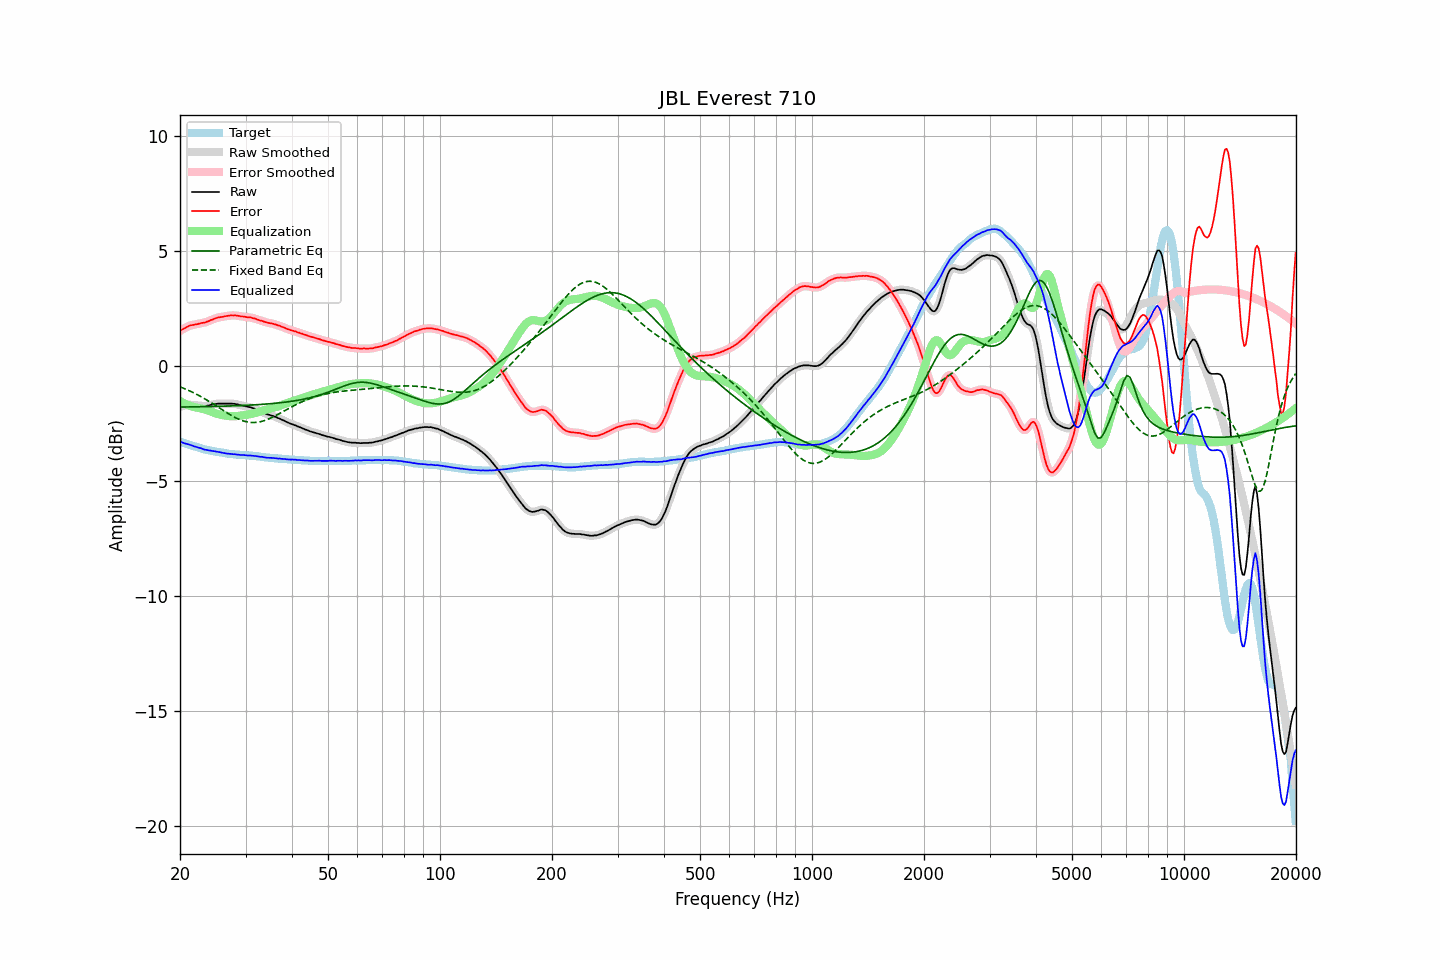

The file beside this chart, header and first rows:
frequency, raw, error, smoothed, error_smoothed, equalization, parametric_eq, fixed_band_eq, equalized_raw, equalized_smoothed, target
20.00, -1.78, 1.52, -1.77, 1.52, -1.53, -1.79, -0.91, -3.30, -3.30, -3.30
20.20, -1.75, 1.57, -1.76, 1.56, -1.57, -1.79, -0.94, -3.32, -3.32, -3.32
20.40, -1.74, 1.61, -1.74, 1.60, -1.61, -1.79, -0.96, -3.34, -3.34, -3.35
20.61, -1.73, 1.64, -1.72, 1.64, -1.64, -1.79, -0.99, -3.37, -3.37, -3.37
20.81, -1.71, 1.68, -1.71, 1.68, -1.68, -1.79, -1.02, -3.38, -3.39, -3.39
21.02, -1.70, 1.72, -1.70, 1.72, -1.71, -1.79, -1.05, -3.41, -3.40, -3.42
21.23, -1.69, 1.75, -1.69, 1.75, -1.73, -1.78, -1.09, -3.42, -3.42, -3.44
21.44, -1.69, 1.77, -1.69, 1.77, -1.76, -1.78, -1.12, -3.45, -3.45, -3.46
21.66, -1.70, 1.78, -1.70, 1.78, -1.78, -1.78, -1.15, -3.48, -3.48, -3.48
21.87, -1.71, 1.79, -1.70, 1.79, -1.80, -1.78, -1.19, -3.50, -3.50, -3.50
22.09, -1.71, 1.81, -1.71, 1.80, -1.81, -1.78, -1.22, -3.52, -3.52, -3.52
22.31, -1.72, 1.82, -1.72, 1.82, -1.82, -1.78, -1.26, -3.54, -3.54, -3.54
22.54, -1.73, 1.84, -1.72, 1.84, -1.84, -1.78, -1.30, -3.56, -3.56, -3.57
22.76, -1.73, 1.86, -1.73, 1.85, -1.85, -1.78, -1.34, -3.58, -3.58, -3.59
22.99, -1.74, 1.87, -1.74, 1.87, -1.87, -1.77, -1.37, -3.61, -3.61, -3.61
23.22, -1.75, 1.88, -1.74, 1.88, -1.89, -1.77, -1.41, -3.63, -3.63, -3.63
23.45, -1.74, 1.90, -1.74, 1.90, -1.91, -1.77, -1.46, -3.65, -3.65, -3.64
23.69, -1.73, 1.93, -1.73, 1.92, -1.93, -1.77, -1.50, -3.66, -3.66, -3.66
23.92, -1.72, 1.95, -1.72, 1.95, -1.96, -1.77, -1.54, -3.67, -3.67, -3.67
24.16, -1.70, 1.99, -1.70, 1.98, -1.98, -1.77, -1.58, -3.68, -3.68, -3.69
24.40, -1.69, 2.01, -1.69, 2.01, -2.01, -1.76, -1.63, -3.70, -3.70, -3.70
24.65, -1.67, 2.04, -1.67, 2.04, -2.04, -1.76, -1.67, -3.70, -3.71, -3.71
24.89, -1.66, 2.07, -1.66, 2.07, -2.06, -1.76, -1.72, -3.72, -3.72, -3.73
25.14, -1.65, 2.09, -1.65, 2.09, -2.08, -1.76, -1.76, -3.73, -3.73, -3.74
25.39, -1.64, 2.11, -1.64, 2.11, -2.10, -1.76, -1.81, -3.74, -3.74, -3.75
25.65, -1.64, 2.12, -1.64, 2.12, -2.12, -1.76, -1.85, -3.76, -3.76, -3.76
25.91, -1.64, 2.13, -1.64, 2.13, -2.13, -1.75, -1.90, -3.77, -3.77, -3.77
26.16, -1.64, 2.14, -1.64, 2.14, -2.15, -1.75, -1.94, -3.79, -3.79, -3.78
26.43, -1.64, 2.16, -1.64, 2.15, -2.16, -1.75, -1.99, -3.80, -3.80, -3.80
26.69, -1.64, 2.17, -1.64, 2.17, -2.17, -1.75, -2.03, -3.81, -3.81, -3.81
26.96, -1.64, 2.18, -1.64, 2.18, -2.18, -1.74, -2.07, -3.82, -3.82, -3.82
27.23, -1.64, 2.19, -1.64, 2.19, -2.19, -1.74, -2.12, -3.82, -3.82, -3.83
27.50, -1.64, 2.20, -1.64, 2.19, -2.19, -1.74, -2.16, -3.83, -3.83, -3.84
27.77, -1.65, 2.19, -1.65, 2.20, -2.19, -1.74, -2.20, -3.84, -3.84, -3.84
28.05, -1.65, 2.20, -1.65, 2.19, -2.19, -1.73, -2.23, -3.84, -3.84, -3.85
28.33, -1.67, 2.19, -1.67, 2.19, -2.19, -1.73, -2.27, -3.85, -3.85, -3.86
28.62, -1.68, 2.18, -1.68, 2.18, -2.18, -1.73, -2.30, -3.86, -3.86, -3.86
28.90, -1.70, 2.17, -1.70, 2.17, -2.17, -1.73, -2.33, -3.87, -3.87, -3.87
29.19, -1.72, 2.15, -1.71, 2.15, -2.16, -1.72, -2.36, -3.88, -3.87, -3.87
29.48, -1.73, 2.15, -1.73, 2.15, -2.15, -1.72, -2.38, -3.88, -3.88, -3.88
29.78, -1.74, 2.14, -1.74, 2.14, -2.14, -1.72, -2.41, -3.88, -3.88, -3.88
30.08, -1.76, 2.13, -1.76, 2.13, -2.13, -1.71, -2.42, -3.89, -3.89, -3.89
30.38, -1.78, 2.11, -1.77, 2.12, -2.12, -1.71, -2.44, -3.90, -3.89, -3.89
30.68, -1.79, 2.11, -1.79, 2.11, -2.11, -1.71, -2.45, -3.90, -3.90, -3.90
30.99, -1.80, 2.11, -1.80, 2.10, -2.09, -1.70, -2.46, -3.89, -3.90, -3.91
31.30, -1.83, 2.08, -1.82, 2.09, -2.08, -1.70, -2.46, -3.91, -3.90, -3.91
31.61, -1.85, 2.07, -1.85, 2.07, -2.06, -1.69, -2.46, -3.91, -3.91, -3.92
31.93, -1.88, 2.05, -1.88, 2.04, -2.04, -1.69, -2.46, -3.92, -3.92, -3.93
32.24, -1.91, 2.02, -1.91, 2.02, -2.02, -1.69, -2.45, -3.93, -3.93, -3.93
32.57, -1.94, 2.00, -1.94, 2.00, -2.00, -1.68, -2.44, -3.94, -3.94, -3.94
32.89, -1.98, 1.97, -1.97, 1.97, -1.98, -1.68, -2.43, -3.95, -3.95, -3.95
33.22, -2.00, 1.96, -2.00, 1.95, -1.95, -1.67, -2.41, -3.95, -3.96, -3.96
33.55, -2.04, 1.93, -2.04, 1.93, -1.93, -1.67, -2.39, -3.97, -3.97, -3.97
33.89, -2.07, 1.91, -2.07, 1.91, -1.91, -1.66, -2.37, -3.98, -3.98, -3.98
34.23, -2.10, 1.89, -2.10, 1.89, -1.89, -1.66, -2.34, -3.99, -3.99, -3.99
34.57, -2.12, 1.87, -2.12, 1.87, -1.88, -1.65, -2.31, -3.99, -3.99, -3.99
34.92, -2.14, 1.86, -2.14, 1.86, -1.86, -1.65, -2.28, -4.00, -4.00, -4.00
35.27, -2.16, 1.85, -2.16, 1.84, -1.84, -1.64, -2.25, -4.00, -4.00, -4.01
35.62, -2.18, 1.83, -2.18, 1.83, -1.82, -1.63, -2.22, -4.00, -4.00, -4.01
35.97, -2.21, 1.81, -2.21, 1.81, -1.81, -1.63, -2.18, -4.01, -4.01, -4.02
... 635 more rows
